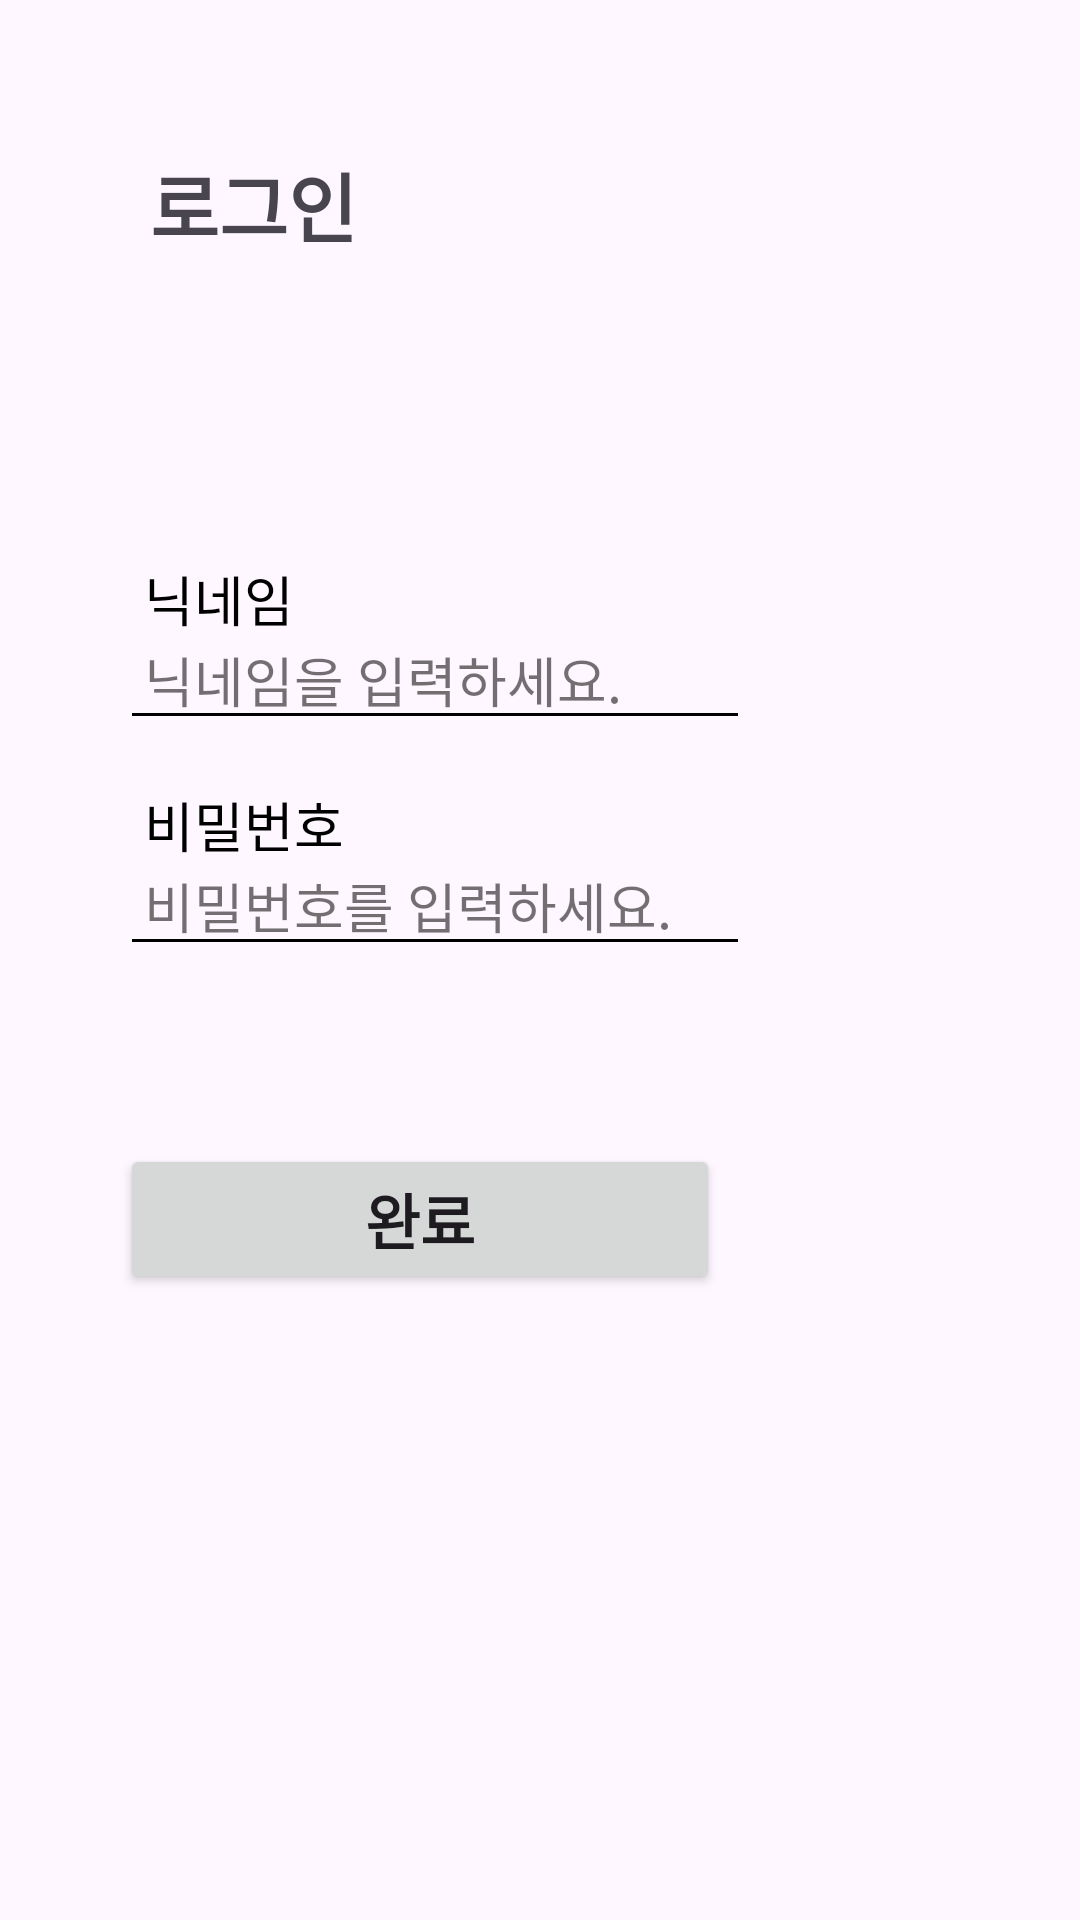

Write the Android layout XML for this screen, with the resource values it uses.
<!-- AndroidManifest.xml: application theme Theme.Mobile_term_project -->
<!-- res/layout/login_dialog.xml -->
<?xml version="1.0" encoding="utf-8"?>
<LinearLayout xmlns:android="http://schemas.android.com/apk/res/android"
    android:orientation="vertical"
    android:layout_width="wrap_content"
    android:layout_height="wrap_content"
    android:layout_gravity="left">

    <TextView
        android:layout_width="wrap_content"
        android:layout_height="wrap_content"
        android:layout_marginTop="50dp"
        android:layout_marginLeft="50sp"
        android:text="로그인"
        android:textSize="25sp"
        android:textStyle="bold" />

    <LinearLayout
        android:layout_width="341dp"
        android:layout_height="wrap_content"
        android:layout_marginStart="40dp"
        android:layout_marginTop="100dp"
        android:layout_marginEnd="40dp"
        android:orientation="vertical">

        <LinearLayout
            android:layout_width="wrap_content"
            android:layout_height="wrap_content"
            android:orientation="horizontal">

            <FrameLayout
                android:layout_width="match_parent"
                android:layout_height="wrap_content">

                <TextView
                    android:layout_width="wrap_content"
                    android:layout_height="wrap_content"
                    android:layout_gravity="top|left"
                    android:layout_marginBottom="34dp"
                    android:layout_marginLeft="8dp"
                    android:text="닉네임"
                    android:textColor="#000000"
                    android:textSize="18sp" />

                <EditText
                    android:id="@+id/LoginNickname"
                    android:layout_width="match_parent"
                    android:layout_height="wrap_content"
                    android:paddingLeft="8sp"
                    android:backgroundTint="#000000"
                    android:ems="10"
                    android:layout_gravity="bottom"
                    android:hint="닉네임을 입력하세요."
                    android:inputType="text"
                    android:textColor="#000000"
                    android:textColorHint="#8D000000" />

            </FrameLayout>

        </LinearLayout>

        <LinearLayout
            android:layout_width="match_parent"
            android:layout_height="wrap_content"
            android:layout_marginTop="15dp"
            android:orientation="horizontal">

            <FrameLayout
                android:layout_width="wrap_content"
                android:layout_height="wrap_content">

                <TextView
                    android:layout_width="wrap_content"
                    android:layout_height="wrap_content"
                    android:layout_gravity="top|left"
                    android:layout_marginBottom="34dp"
                    android:layout_marginLeft="8dp"
                    android:text="비밀번호"
                    android:textColor="#000000"
                    android:textSize="18sp"  />

                <EditText
                    android:id="@+id/LoginPassword"
                    android:layout_width="match_parent"
                    android:layout_height="wrap_content"
                    android:paddingLeft="8sp"
                    android:backgroundTint="#000000"
                    android:ems="10"
                    android:layout_gravity="bottom"
                    android:hint="비밀번호를 입력하세요."
                    android:inputType="textPassword"
                    android:textColor="#000000"
                    android:textColorHint="#8D000000" />
            </FrameLayout>

        </LinearLayout>

        <TextView
            android:id="@+id/Error"
            android:layout_width="match_parent"
            android:layout_height="wrap_content"
            android:layout_marginTop="30sp"
            android:visibility="invisible"
            android:text="아이디 또는 비밀번호를 확인해주세요."
            android:textColor="#FF0000"
            android:textSize="13sp" />

        <Button
            android:id="@+id/LoginComplete"
            android:layout_width="200sp"
            android:layout_height="50sp"
            android:layout_gravity="left"
            android:text="완료"
            android:textSize="20sp"
            android:textStyle="bold"
            android:gravity="center"
            android:layout_marginTop="10sp"
            android:padding="1sp" />

    </LinearLayout>

</LinearLayout>
<!-- resources referenced by this layout -->
<resources>
  <style name="Theme.Mobile_term_project" parent="Base.Theme.Mobile_term_project" />
  <style name="Base.Theme.Mobile_term_project" parent="Theme.Material3.DayNight.NoActionBar">
          
          
      </style>
</resources>
